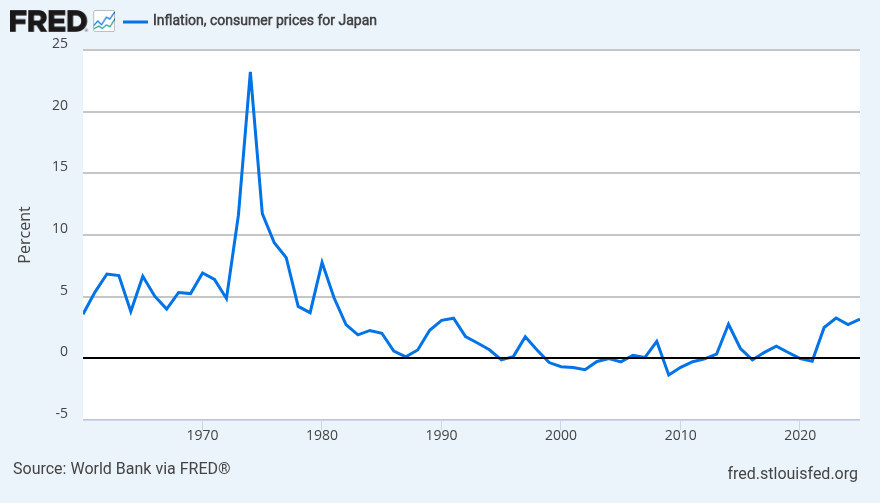

Values plotted in this chart, from the file beside it:
observation_date, FPCPITOTLZGJPN
1960-01-01, 3.575
1961-01-01, 5.368
1962-01-01, 6.835
1963-01-01, 6.707
1964-01-01, 3.8
1965-01-01, 6.656
1966-01-01, 5.041
1967-01-01, 3.99
1968-01-01, 5.339
1969-01-01, 5.25
1970-01-01, 6.924
1971-01-01, 6.395
1972-01-01, 4.844
1973-01-01, 11.61
1974-01-01, 23.22
1975-01-01, 11.73
1976-01-01, 9.374
1977-01-01, 8.162
1978-01-01, 4.21
1979-01-01, 3.702
1980-01-01, 7.779
1981-01-01, 4.912
1982-01-01, 2.741
1983-01-01, 1.9
1984-01-01, 2.262
1985-01-01, 2.032
1986-01-01, 0.5956
1987-01-01, 0.1262
1988-01-01, 0.6786
1989-01-01, 2.272
1990-01-01, 3.079
1991-01-01, 3.251
1992-01-01, 1.76
1993-01-01, 1.243
1994-01-01, 0.6955
1995-01-01, -0.1279
1996-01-01, 0.1366
1997-01-01, 1.748
1998-01-01, 0.662
1999-01-01, -0.3413
2000-01-01, -0.6766
2001-01-01, -0.7401
2002-01-01, -0.9235
2003-01-01, -0.2565
2004-01-01, -0.008573
2005-01-01, -0.2829
2006-01-01, 0.2494
2007-01-01, 0.06004
2008-01-01, 1.38
2009-01-01, -1.353
2010-01-01, -0.7282
2011-01-01, -0.2725
2012-01-01, -0.04406
2013-01-01, 0.335
2014-01-01, 2.759
2015-01-01, 0.7953
2016-01-01, -0.1273
2017-01-01, 0.4842
2018-01-01, 0.9891
2019-01-01, 0.4688
... 6 more rows
